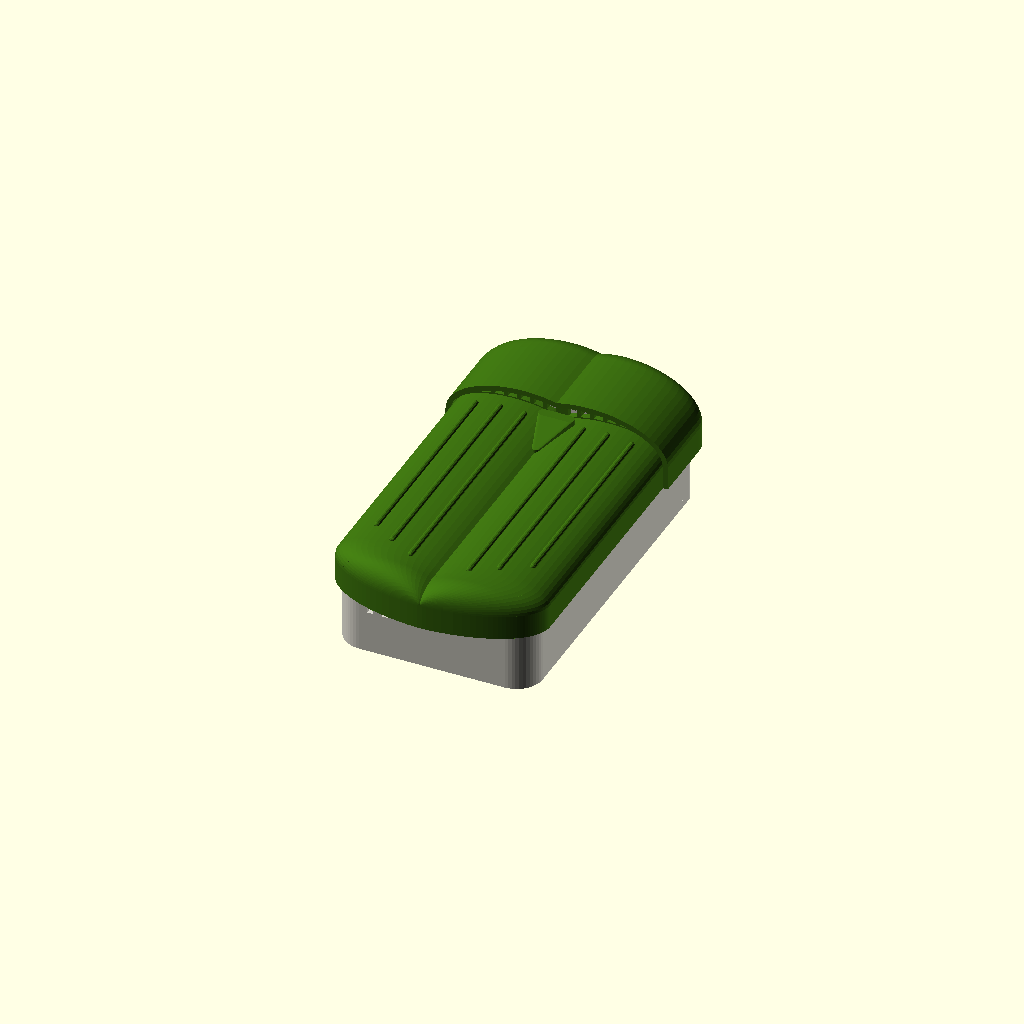
Cell 1: rendered with the file's own defaults.
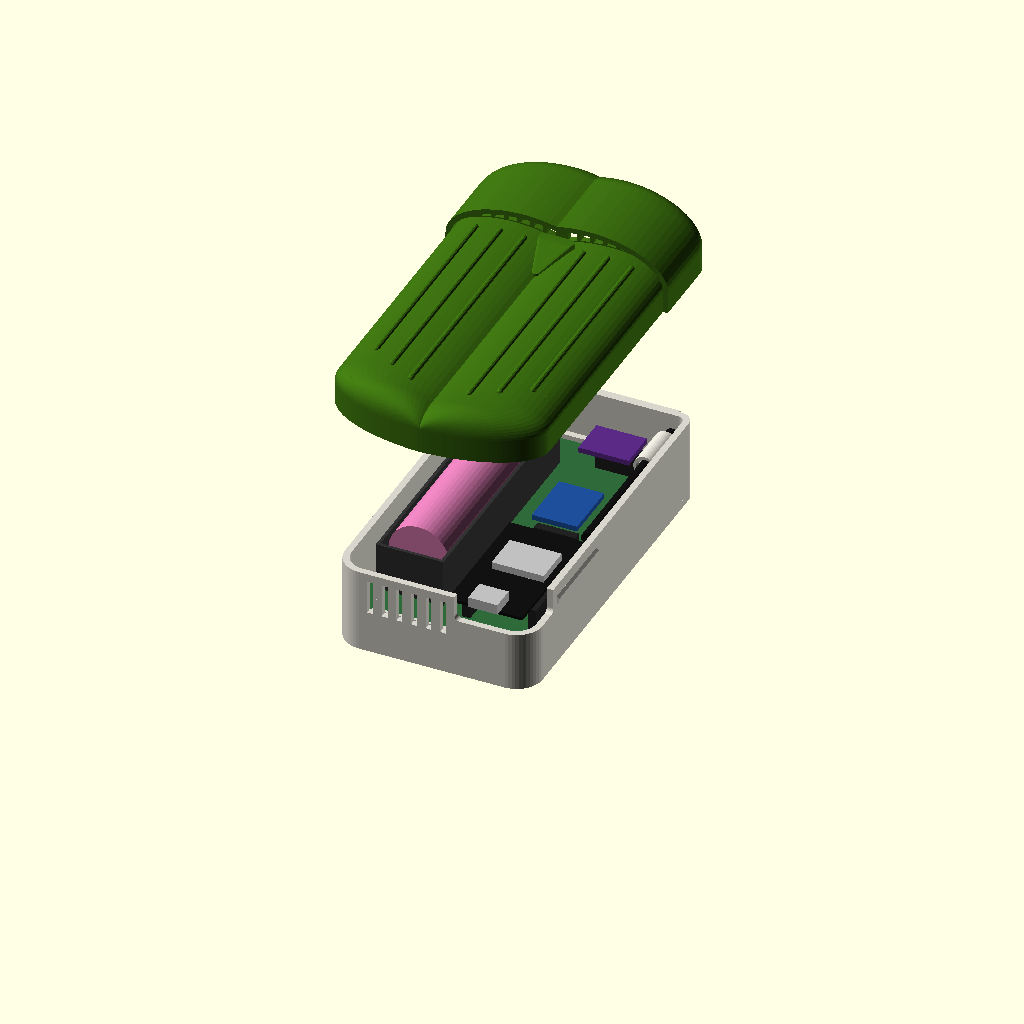
Cell 2: the same model with explode = 60.
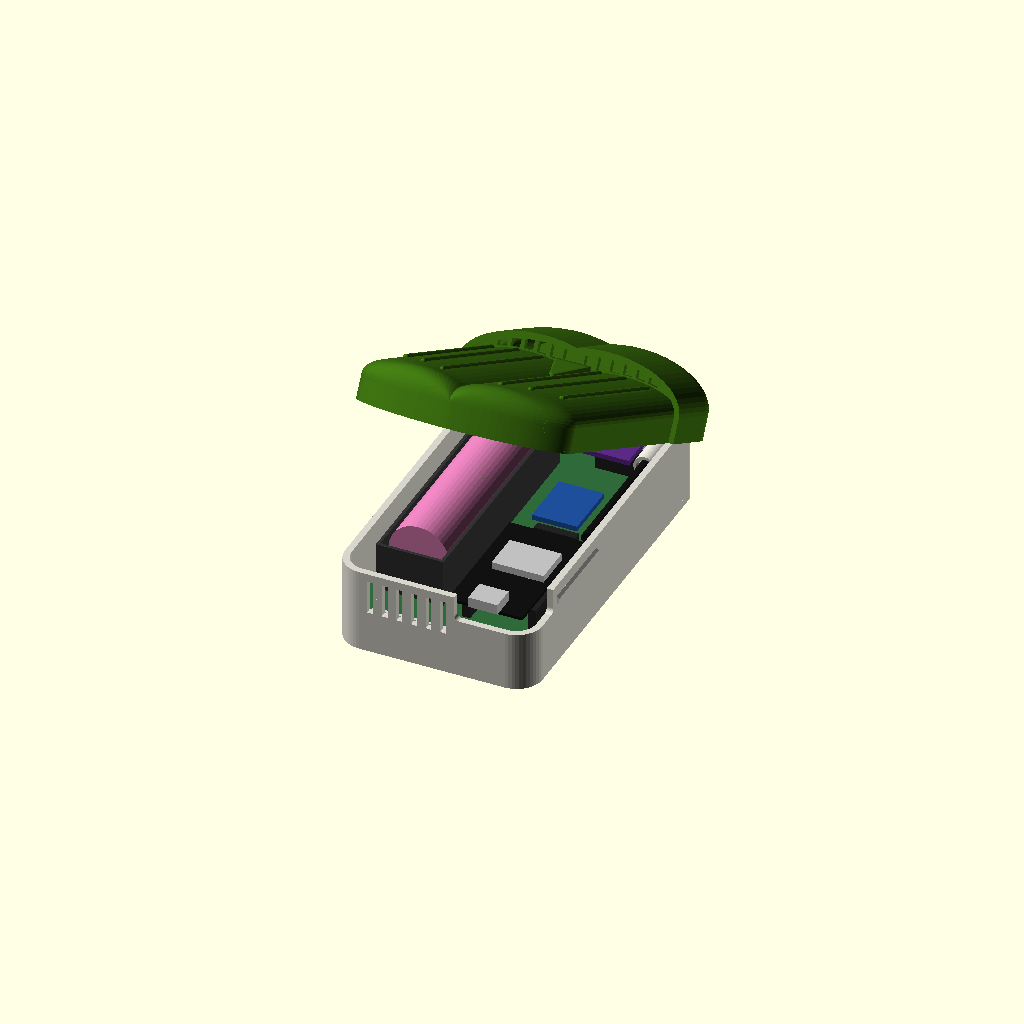
Cell 3 — open_angle set to 30, the other parameters unchanged.
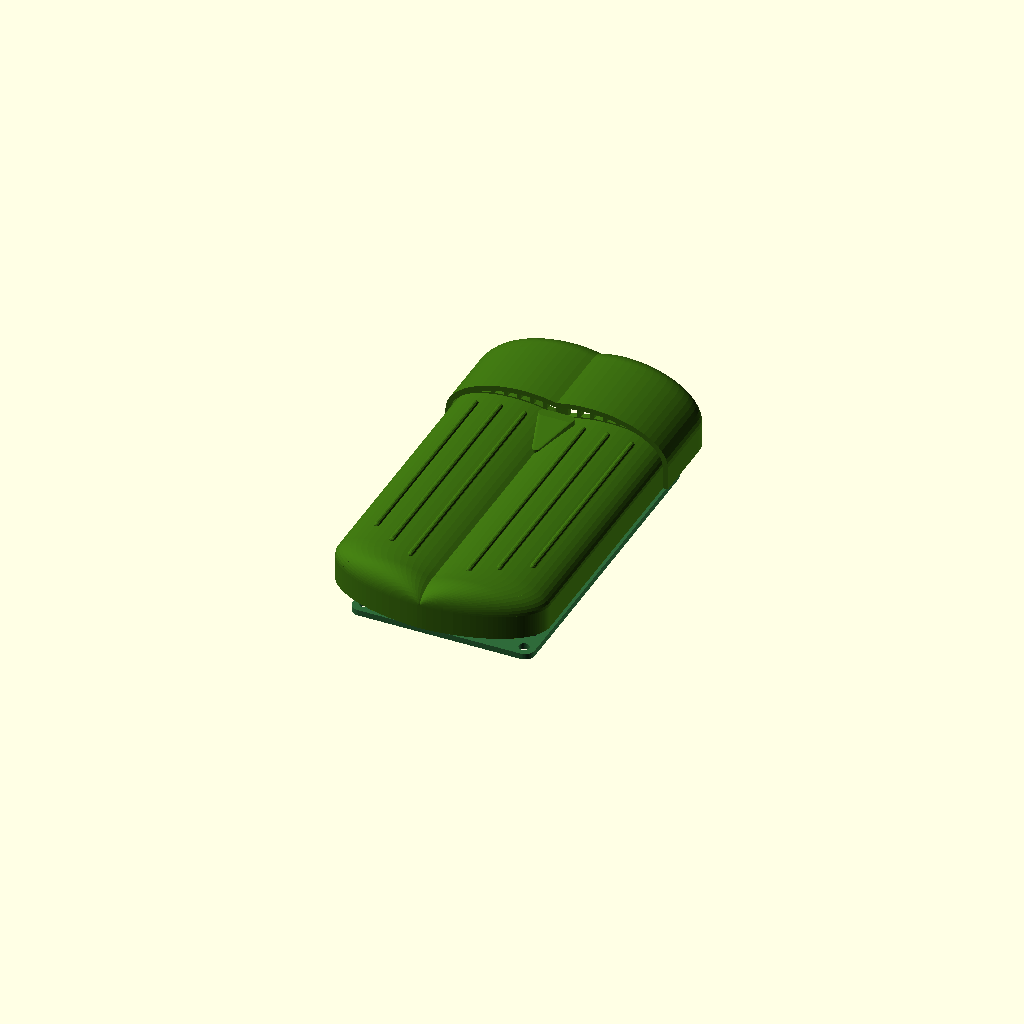
Cell 4 — show_base set to false, the other parameters unchanged.
One fixed orthographic camera (rotation 55°, 0°, 25°; colour scheme Cornfield) for every cell.
The OpenSCAD source (case/beetle-assembly.scad):
// Beetle E1 case: base, lid and a mock-up of the board, as mounted on the
// wall (X right, Y up, Z out from the wall). For viewing only, print the
// parts from beetle-base.scad and beetle-lid.scad.

include <beetle-common.scad>
use <beetle-base.scad>
use <beetle-lid.scad>

/* [View] */
show_base = true;
show_board = true;
show_lid = true;
// Moves the lid away from the wall.
explode = 0;    // [0:5:60]
// Swings the lid open around the top hook, as when fitting it.
open_angle = 0; // [0:1:30]
// Cuts the model open along X = section_x (0 = off).
section = false;
section_x = 13.9;   // [-30:0.5:30]

module view() {
    if (show_base) color("#d8d6cc") beetle_base();
    if (show_board) board_mockup();
    if (show_lid) color("#3b6d11")
        translate([0, 0, explode])
            translate([0, Yb_top + lid_clr, skirt_z]) rotate([-open_angle, 0, 0])
                translate([0, -Yb_top - lid_clr, -skirt_z])
                beetle_lid();
}

if (section)
    difference() {
        view();
        translate([section_x, -100, -10]) cube([100, 200, 100]);
    }
else
    view();

// ------------------------------------------------------------ board mock-up

module board_mockup() {
    // Carrier board.
    color("#2f6b3a") translate([0, 0, board_z]) linear_extrude(board_t) difference() {
        offset(r = board_r) square([board_w - 2 * board_r, board_l - 2 * board_r], center = true);
        for (p = mount_holes) translate(p) circle(d = 3.2);
    }

    // 18650 cell in its holder.
    color("#333") translate([cell_x - 20.75 / 2, -38.6, board_top]) difference() {
        cube([20.75, 77.2, 14.86]);
        translate([1, 1, 1.2]) cube([18.75, 75.2, 20]);
    }
    color("#d87ab0") translate([cell_x, -32.5, board_top + cell_lift + cell_d / 2])
        rotate([-90, 0, 0]) cylinder(d = cell_d, h = 65);

    // CubeCell on its two sockets, with the USB-C port at the bottom edge.
    for (x = [kicad([31.79, 0])[0], kicad([52.07, 0])[0]])
        color("#222") translate([x - 1.27, kicad([0, 91.42])[1], board_top]) cube([2.54, 28.04, 8.5]);
    translate([cc_x[0], cc_y[0], board_top + header_stack]) {
        color("#111") cube([cc_x[1] - cc_x[0], cc_y[1] - cc_y[0], cc_pcb_t]);
        color("silver") translate([5, 18, cc_pcb_t]) cube([16, 12, 2.2]);
    }
    color("silver") translate([usb_x - usb_w / 2, cc_y[0] - usb_overhang, board_top + header_stack + cc_pcb_t])
        cube([usb_w, 7.4, usb_h]);

    // BME280 and BH1750 on their sockets, sensor side up.
    sensor(kicad([40.63, 9]), 15.5, -12, "#5b2a86");
    sensor(kicad([41.9, 53.5]), 13.9, 18, "#1e4f9c");

    // Antenna in its tunnel.
    color("#111") translate([ant_x, -8, ant_z]) rotate([-90, 0, 0])
        cylinder(d = ant_d - 0.4, h = 56);
}

// Pin row at p; the module body runs `len` along Y from it (negative = down).
module sensor(p, w, len, c) {
    color("#222") translate([p[0] - w / 2 + 0.6, p[1] - 1.27, board_top]) cube([w - 1.2, 2.54, 8.5]);
    color(c) translate([p[0] - w / 2, len > 0 ? p[1] - 1.3 : p[1] + 1.3 + len, board_top + header_stack])
        cube([w, abs(len), 1.6]);
}
Customizer parameters (derived from the source; name, type, default, range or options):
show_base: bool, default true
show_board: bool, default true
show_lid: bool, default true
explode: number, default 0, range 0 to 60, step 5
open_angle: number, default 0, range 0 to 30, step 1
section: bool, default false
section_x: number, default 13.9, range -30 to 30, step 0.5
